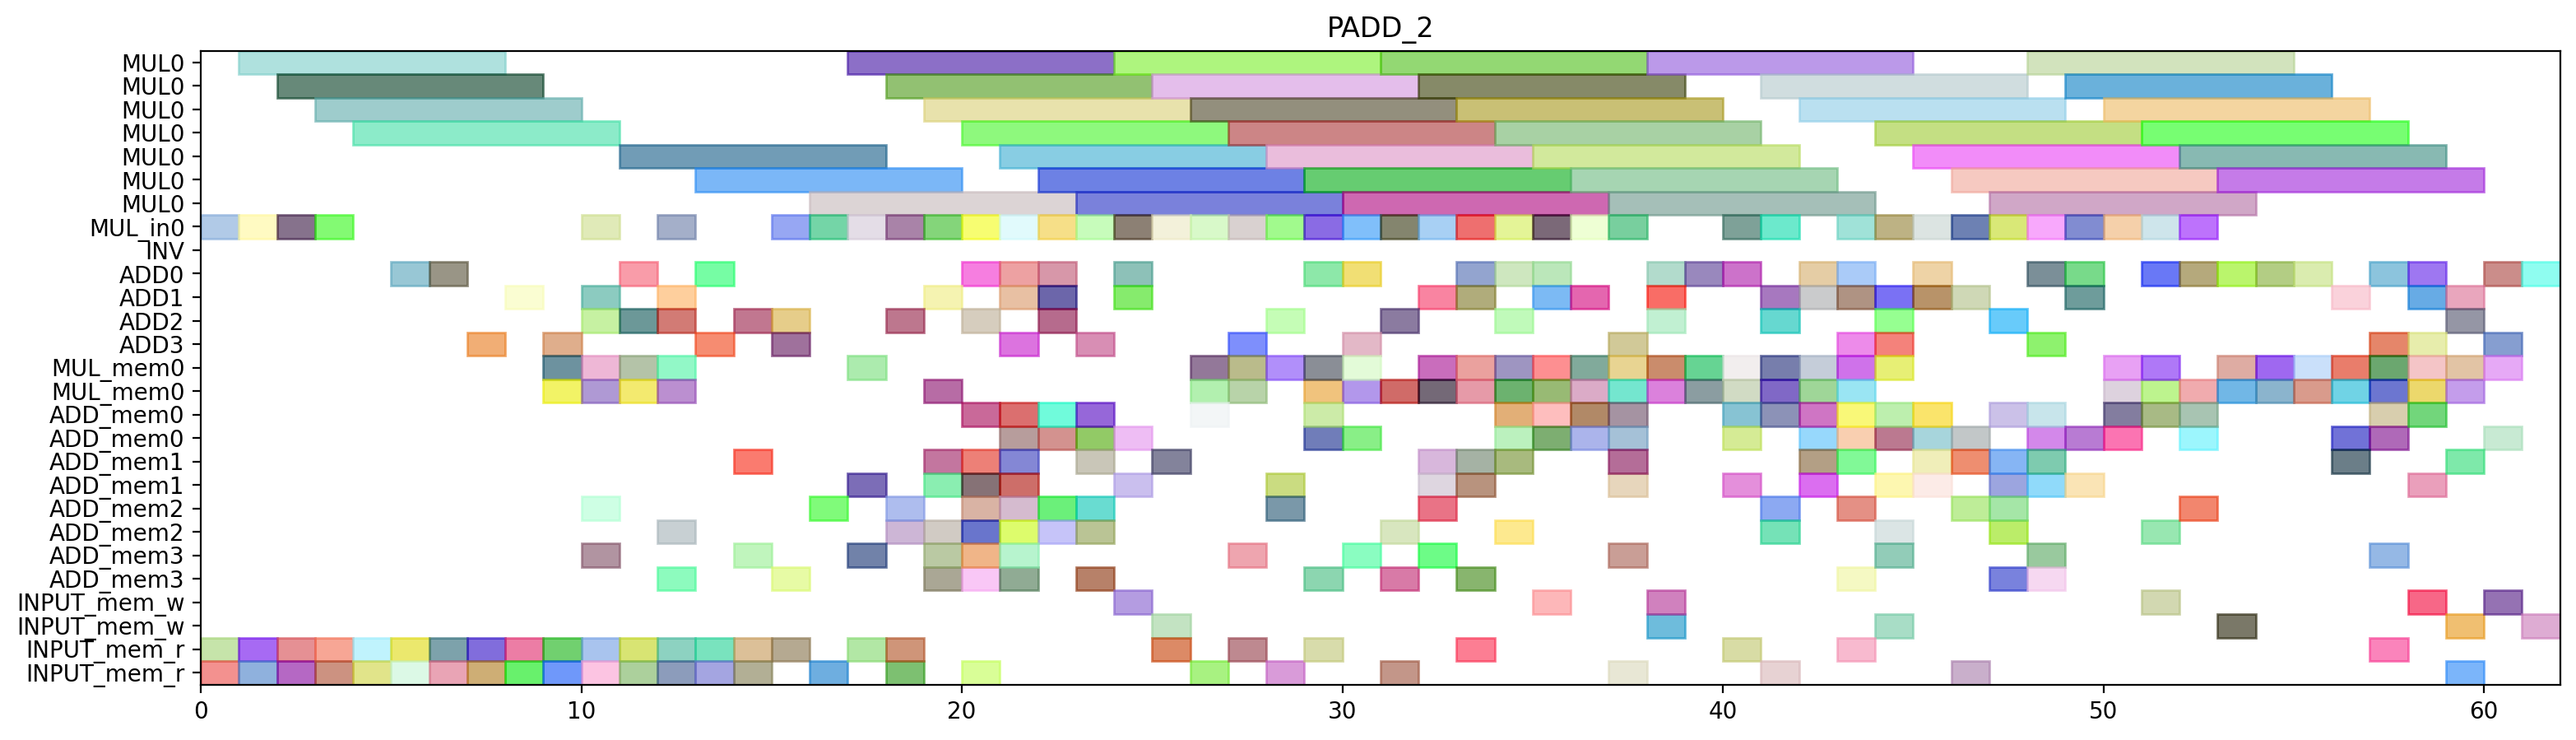

Source code (Python):
from pyschedule import Scenario, solvers, plotters, alt


def solve():
	horizon = 136
	S = Scenario("PADD_2", horizon=horizon)

	# resource
	MUL = S.Resources('MUL', num=1, size=7)
	MUL_in = S.Resources('MUL_in', num=1)
	INV = S.Resource('INV')
	ADD = S.Resources('ADD', num=4, periods=range(1, horizon))
	MUL_mem = S.Resources('MUL_mem', num=1, size=2)
	ADD_mem = S.Resources('ADD_mem', num=4, size=2)
	INPUT_mem_w = S.Resource('INPUT_mem_w', size=2)
	INPUT_mem_r = S.Resource('INPUT_mem_r', size=2)

	# result of previous scheduling
	t0_t1_in = S.Task('t0_t1_in', length=1, delay_cost=1)
	S += t0_t1_in >= 0
	t0_t1_in += MUL_in[0]

	t0_t1_mem0 = S.Task('t0_t1_mem0', length=1, delay_cost=1)
	S += t0_t1_mem0 >= 0
	t0_t1_mem0 += INPUT_mem_r

	t0_t1_mem1 = S.Task('t0_t1_mem1', length=1, delay_cost=1)
	S += t0_t1_mem1 >= 0
	t0_t1_mem1 += INPUT_mem_r

	t0_t1 = S.Task('t0_t1', length=7, delay_cost=1)
	S += t0_t1 >= 1
	t0_t1 += MUL[0]

	t2_t0_in = S.Task('t2_t0_in', length=1, delay_cost=1)
	S += t2_t0_in >= 1
	t2_t0_in += MUL_in[0]

	t2_t0_mem0 = S.Task('t2_t0_mem0', length=1, delay_cost=1)
	S += t2_t0_mem0 >= 1
	t2_t0_mem0 += INPUT_mem_r

	t2_t0_mem1 = S.Task('t2_t0_mem1', length=1, delay_cost=1)
	S += t2_t0_mem1 >= 1
	t2_t0_mem1 += INPUT_mem_r

	t0_t0_in = S.Task('t0_t0_in', length=1, delay_cost=1)
	S += t0_t0_in >= 2
	t0_t0_in += MUL_in[0]

	t0_t0_mem0 = S.Task('t0_t0_mem0', length=1, delay_cost=1)
	S += t0_t0_mem0 >= 2
	t0_t0_mem0 += INPUT_mem_r

	t0_t0_mem1 = S.Task('t0_t0_mem1', length=1, delay_cost=1)
	S += t0_t0_mem1 >= 2
	t0_t0_mem1 += INPUT_mem_r

	t2_t0 = S.Task('t2_t0', length=7, delay_cost=1)
	S += t2_t0 >= 2
	t2_t0 += MUL[0]

	t0_t0 = S.Task('t0_t0', length=7, delay_cost=1)
	S += t0_t0 >= 3
	t0_t0 += MUL[0]

	t2_t1_in = S.Task('t2_t1_in', length=1, delay_cost=1)
	S += t2_t1_in >= 3
	t2_t1_in += MUL_in[0]

	t2_t1_mem0 = S.Task('t2_t1_mem0', length=1, delay_cost=1)
	S += t2_t1_mem0 >= 3
	t2_t1_mem0 += INPUT_mem_r

	t2_t1_mem1 = S.Task('t2_t1_mem1', length=1, delay_cost=1)
	S += t2_t1_mem1 >= 3
	t2_t1_mem1 += INPUT_mem_r

	t2_t1 = S.Task('t2_t1', length=7, delay_cost=1)
	S += t2_t1 >= 4
	t2_t1 += MUL[0]

	t9_t2_mem0 = S.Task('t9_t2_mem0', length=1, delay_cost=1)
	S += t9_t2_mem0 >= 4
	t9_t2_mem0 += INPUT_mem_r

	t9_t2_mem1 = S.Task('t9_t2_mem1', length=1, delay_cost=1)
	S += t9_t2_mem1 >= 4
	t9_t2_mem1 += INPUT_mem_r

	t7_t2_mem0 = S.Task('t7_t2_mem0', length=1, delay_cost=1)
	S += t7_t2_mem0 >= 5
	t7_t2_mem0 += INPUT_mem_r

	t7_t2_mem1 = S.Task('t7_t2_mem1', length=1, delay_cost=1)
	S += t7_t2_mem1 >= 5
	t7_t2_mem1 += INPUT_mem_r

	t9_t2 = S.Task('t9_t2', length=1, delay_cost=1)
	S += t9_t2 >= 5
	t9_t2 += ADD[0]

	t0_t3_mem0 = S.Task('t0_t3_mem0', length=1, delay_cost=1)
	S += t0_t3_mem0 >= 6
	t0_t3_mem0 += INPUT_mem_r

	t0_t3_mem1 = S.Task('t0_t3_mem1', length=1, delay_cost=1)
	S += t0_t3_mem1 >= 6
	t0_t3_mem1 += INPUT_mem_r

	t7_t2 = S.Task('t7_t2', length=1, delay_cost=1)
	S += t7_t2 >= 6
	t7_t2 += ADD[0]

	new_TZ_t2_mem0 = S.Task('new_TZ_t2_mem0', length=1, delay_cost=1)
	S += new_TZ_t2_mem0 >= 7
	new_TZ_t2_mem0 += INPUT_mem_r

	new_TZ_t2_mem1 = S.Task('new_TZ_t2_mem1', length=1, delay_cost=1)
	S += new_TZ_t2_mem1 >= 7
	new_TZ_t2_mem1 += INPUT_mem_r

	t0_t3 = S.Task('t0_t3', length=1, delay_cost=1)
	S += t0_t3 >= 7
	t0_t3 += ADD[3]

	new_TZ_t2 = S.Task('new_TZ_t2', length=1, delay_cost=1)
	S += new_TZ_t2 >= 8
	new_TZ_t2 += ADD[1]

	t2_t3_mem0 = S.Task('t2_t3_mem0', length=1, delay_cost=1)
	S += t2_t3_mem0 >= 8
	t2_t3_mem0 += INPUT_mem_r

	t2_t3_mem1 = S.Task('t2_t3_mem1', length=1, delay_cost=1)
	S += t2_t3_mem1 >= 8
	t2_t3_mem1 += INPUT_mem_r

	t0_t2_mem0 = S.Task('t0_t2_mem0', length=1, delay_cost=1)
	S += t0_t2_mem0 >= 9
	t0_t2_mem0 += INPUT_mem_r

	t0_t2_mem1 = S.Task('t0_t2_mem1', length=1, delay_cost=1)
	S += t0_t2_mem1 >= 9
	t0_t2_mem1 += INPUT_mem_r

	t0_t5_mem0 = S.Task('t0_t5_mem0', length=1, delay_cost=1)
	S += t0_t5_mem0 >= 9
	t0_t5_mem0 += MUL_mem[0]

	t0_t5_mem1 = S.Task('t0_t5_mem1', length=1, delay_cost=1)
	S += t0_t5_mem1 >= 9
	t0_t5_mem1 += MUL_mem[0]

	t2_t3 = S.Task('t2_t3', length=1, delay_cost=1)
	S += t2_t3 >= 9
	t2_t3 += ADD[3]

	t0_t2 = S.Task('t0_t2', length=1, delay_cost=1)
	S += t0_t2 >= 10
	t0_t2 += ADD[2]

	t0_t4_in = S.Task('t0_t4_in', length=1, delay_cost=1)
	S += t0_t4_in >= 10
	t0_t4_in += MUL_in[0]

	t0_t4_mem0 = S.Task('t0_t4_mem0', length=1, delay_cost=1)
	S += t0_t4_mem0 >= 10
	t0_t4_mem0 += ADD_mem[2]

	t0_t4_mem1 = S.Task('t0_t4_mem1', length=1, delay_cost=1)
	S += t0_t4_mem1 >= 10
	t0_t4_mem1 += ADD_mem[3]

	t0_t5 = S.Task('t0_t5', length=1, delay_cost=1)
	S += t0_t5 >= 10
	t0_t5 += ADD[1]

	t14_t2_mem0 = S.Task('t14_t2_mem0', length=1, delay_cost=1)
	S += t14_t2_mem0 >= 10
	t14_t2_mem0 += INPUT_mem_r

	t14_t2_mem1 = S.Task('t14_t2_mem1', length=1, delay_cost=1)
	S += t14_t2_mem1 >= 10
	t14_t2_mem1 += INPUT_mem_r

	t2_t5_mem0 = S.Task('t2_t5_mem0', length=1, delay_cost=1)
	S += t2_t5_mem0 >= 10
	t2_t5_mem0 += MUL_mem[0]

	t2_t5_mem1 = S.Task('t2_t5_mem1', length=1, delay_cost=1)
	S += t2_t5_mem1 >= 10
	t2_t5_mem1 += MUL_mem[0]

	t0_t4 = S.Task('t0_t4', length=7, delay_cost=1)
	S += t0_t4 >= 11
	t0_t4 += MUL[0]

	t14_t2 = S.Task('t14_t2', length=1, delay_cost=1)
	S += t14_t2 >= 11
	t14_t2 += ADD[0]

	t20_mem0 = S.Task('t20_mem0', length=1, delay_cost=1)
	S += t20_mem0 >= 11
	t20_mem0 += MUL_mem[0]

	t20_mem1 = S.Task('t20_mem1', length=1, delay_cost=1)
	S += t20_mem1 >= 11
	t20_mem1 += MUL_mem[0]

	t2_t2_mem0 = S.Task('t2_t2_mem0', length=1, delay_cost=1)
	S += t2_t2_mem0 >= 11
	t2_t2_mem0 += INPUT_mem_r

	t2_t2_mem1 = S.Task('t2_t2_mem1', length=1, delay_cost=1)
	S += t2_t2_mem1 >= 11
	t2_t2_mem1 += INPUT_mem_r

	t2_t5 = S.Task('t2_t5', length=1, delay_cost=1)
	S += t2_t5 >= 11
	t2_t5 += ADD[2]

	t00_mem0 = S.Task('t00_mem0', length=1, delay_cost=1)
	S += t00_mem0 >= 12
	t00_mem0 += MUL_mem[0]

	t00_mem1 = S.Task('t00_mem1', length=1, delay_cost=1)
	S += t00_mem1 >= 12
	t00_mem1 += MUL_mem[0]

	t16_t2_mem0 = S.Task('t16_t2_mem0', length=1, delay_cost=1)
	S += t16_t2_mem0 >= 12
	t16_t2_mem0 += INPUT_mem_r

	t16_t2_mem1 = S.Task('t16_t2_mem1', length=1, delay_cost=1)
	S += t16_t2_mem1 >= 12
	t16_t2_mem1 += INPUT_mem_r

	t20 = S.Task('t20', length=1, delay_cost=1)
	S += t20 >= 12
	t20 += ADD[1]

	t2_t2 = S.Task('t2_t2', length=1, delay_cost=1)
	S += t2_t2 >= 12
	t2_t2 += ADD[2]

	t2_t4_in = S.Task('t2_t4_in', length=1, delay_cost=1)
	S += t2_t4_in >= 12
	t2_t4_in += MUL_in[0]

	t2_t4_mem0 = S.Task('t2_t4_mem0', length=1, delay_cost=1)
	S += t2_t4_mem0 >= 12
	t2_t4_mem0 += ADD_mem[2]

	t2_t4_mem1 = S.Task('t2_t4_mem1', length=1, delay_cost=1)
	S += t2_t4_mem1 >= 12
	t2_t4_mem1 += ADD_mem[3]

	t00 = S.Task('t00', length=1, delay_cost=1)
	S += t00 >= 13
	t00 += ADD[3]

	t16_t2 = S.Task('t16_t2', length=1, delay_cost=1)
	S += t16_t2 >= 13
	t16_t2 += ADD[0]

	t17_t2_mem0 = S.Task('t17_t2_mem0', length=1, delay_cost=1)
	S += t17_t2_mem0 >= 13
	t17_t2_mem0 += INPUT_mem_r

	t17_t2_mem1 = S.Task('t17_t2_mem1', length=1, delay_cost=1)
	S += t17_t2_mem1 >= 13
	t17_t2_mem1 += INPUT_mem_r

	t2_t4 = S.Task('t2_t4', length=7, delay_cost=1)
	S += t2_t4 >= 13
	t2_t4 += MUL[0]

	t10_mem0 = S.Task('t10_mem0', length=1, delay_cost=1)
	S += t10_mem0 >= 14
	t10_mem0 += INPUT_mem_r

	t10_mem1 = S.Task('t10_mem1', length=1, delay_cost=1)
	S += t10_mem1 >= 14
	t10_mem1 += ADD_mem[3]

	t17_t2 = S.Task('t17_t2', length=1, delay_cost=1)
	S += t17_t2 >= 14
	t17_t2 += ADD[2]

	t30_mem0 = S.Task('t30_mem0', length=1, delay_cost=1)
	S += t30_mem0 >= 14
	t30_mem0 += INPUT_mem_r

	t30_mem1 = S.Task('t30_mem1', length=1, delay_cost=1)
	S += t30_mem1 >= 14
	t30_mem1 += ADD_mem[1]

	t10 = S.Task('t10', length=1, delay_cost=1)
	S += t10 >= 15
	t10 += ADD[3]

	t17_t0_in = S.Task('t17_t0_in', length=1, delay_cost=1)
	S += t17_t0_in >= 15
	t17_t0_in += MUL_in[0]

	t17_t0_mem0 = S.Task('t17_t0_mem0', length=1, delay_cost=1)
	S += t17_t0_mem0 >= 15
	t17_t0_mem0 += INPUT_mem_r

	t17_t0_mem1 = S.Task('t17_t0_mem1', length=1, delay_cost=1)
	S += t17_t0_mem1 >= 15
	t17_t0_mem1 += ADD_mem[3]

	t30 = S.Task('t30', length=1, delay_cost=1)
	S += t30 >= 15
	t30 += ADD[2]

	t16_t0_in = S.Task('t16_t0_in', length=1, delay_cost=1)
	S += t16_t0_in >= 16
	t16_t0_in += MUL_in[0]

	t16_t0_mem0 = S.Task('t16_t0_mem0', length=1, delay_cost=1)
	S += t16_t0_mem0 >= 16
	t16_t0_mem0 += INPUT_mem_r

	t16_t0_mem1 = S.Task('t16_t0_mem1', length=1, delay_cost=1)
	S += t16_t0_mem1 >= 16
	t16_t0_mem1 += ADD_mem[2]

	t17_t0 = S.Task('t17_t0', length=7, delay_cost=1)
	S += t17_t0 >= 16
	t17_t0 += MUL[0]

	t01_mem0 = S.Task('t01_mem0', length=1, delay_cost=1)
	S += t01_mem0 >= 17
	t01_mem0 += MUL_mem[0]

	t01_mem1 = S.Task('t01_mem1', length=1, delay_cost=1)
	S += t01_mem1 >= 17
	t01_mem1 += ADD_mem[1]

	t16_t0 = S.Task('t16_t0', length=7, delay_cost=1)
	S += t16_t0 >= 17
	t16_t0 += MUL[0]

	t01 = S.Task('t01', length=1, delay_cost=1)
	S += t01 >= 18
	t01 += ADD[2]

	t11_mem0 = S.Task('t11_mem0', length=1, delay_cost=1)
	S += t11_mem0 >= 18
	t11_mem0 += INPUT_mem_r

	t11_mem1 = S.Task('t11_mem1', length=1, delay_cost=1)
	S += t11_mem1 >= 18
	t11_mem1 += ADD_mem[2]

	t11 = S.Task('t11', length=1, delay_cost=1)
	S += t11 >= 19
	t11 += ADD[1]

	t17_t3_mem0 = S.Task('t17_t3_mem0', length=1, delay_cost=1)
	S += t17_t3_mem0 >= 19
	t17_t3_mem0 += ADD_mem[3]

	t17_t3_mem1 = S.Task('t17_t3_mem1', length=1, delay_cost=1)
	S += t17_t3_mem1 >= 19
	t17_t3_mem1 += ADD_mem[1]

	t21_mem0 = S.Task('t21_mem0', length=1, delay_cost=1)
	S += t21_mem0 >= 19
	t21_mem0 += MUL_mem[0]

	t21_mem1 = S.Task('t21_mem1', length=1, delay_cost=1)
	S += t21_mem1 >= 19
	t21_mem1 += ADD_mem[2]

	t4_t3_in = S.Task('t4_t3_in', length=1, delay_cost=1)
	S += t4_t3_in >= 19
	t4_t3_in += MUL_in[0]

	t4_t3_mem0 = S.Task('t4_t3_mem0', length=1, delay_cost=1)
	S += t4_t3_mem0 >= 19
	t4_t3_mem0 += ADD_mem[3]

	t4_t3_mem1 = S.Task('t4_t3_mem1', length=1, delay_cost=1)
	S += t4_t3_mem1 >= 19
	t4_t3_mem1 += ADD_mem[1]

	t17_t3 = S.Task('t17_t3', length=1, delay_cost=1)
	S += t17_t3 >= 20
	t17_t3 += ADD[0]

	t17_t4_in = S.Task('t17_t4_in', length=1, delay_cost=1)
	S += t17_t4_in >= 20
	t17_t4_in += MUL_in[0]

	t17_t4_mem0 = S.Task('t17_t4_mem0', length=1, delay_cost=1)
	S += t17_t4_mem0 >= 20
	t17_t4_mem0 += ADD_mem[2]

	t17_t4_mem1 = S.Task('t17_t4_mem1', length=1, delay_cost=1)
	S += t17_t4_mem1 >= 20
	t17_t4_mem1 += ADD_mem[0]

	t21 = S.Task('t21', length=1, delay_cost=1)
	S += t21 >= 20
	t21 += ADD[2]

	t31_mem0 = S.Task('t31_mem0', length=1, delay_cost=1)
	S += t31_mem0 >= 20
	t31_mem0 += INPUT_mem_r

	t31_mem1 = S.Task('t31_mem1', length=1, delay_cost=1)
	S += t31_mem1 >= 20
	t31_mem1 += ADD_mem[2]

	t4_t0_mem0 = S.Task('t4_t0_mem0', length=1, delay_cost=1)
	S += t4_t0_mem0 >= 20
	t4_t0_mem0 += ADD_mem[3]

	t4_t0_mem1 = S.Task('t4_t0_mem1', length=1, delay_cost=1)
	S += t4_t0_mem1 >= 20
	t4_t0_mem1 += ADD_mem[1]

	t4_t1_mem0 = S.Task('t4_t1_mem0', length=1, delay_cost=1)
	S += t4_t1_mem0 >= 20
	t4_t1_mem0 += ADD_mem[3]

	t4_t1_mem1 = S.Task('t4_t1_mem1', length=1, delay_cost=1)
	S += t4_t1_mem1 >= 20
	t4_t1_mem1 += ADD_mem[1]

	t4_t3 = S.Task('t4_t3', length=7, delay_cost=1)
	S += t4_t3 >= 20
	t4_t3 += MUL[0]

	t13_t2_mem0 = S.Task('t13_t2_mem0', length=1, delay_cost=1)
	S += t13_t2_mem0 >= 21
	t13_t2_mem0 += ADD_mem[3]

	t13_t2_mem1 = S.Task('t13_t2_mem1', length=1, delay_cost=1)
	S += t13_t2_mem1 >= 21
	t13_t2_mem1 += ADD_mem[1]

	t17_t4 = S.Task('t17_t4', length=7, delay_cost=1)
	S += t17_t4 >= 21
	t17_t4 += MUL[0]

	t31 = S.Task('t31', length=1, delay_cost=1)
	S += t31 >= 21
	t31 += ADD[0]

	t4_t0 = S.Task('t4_t0', length=1, delay_cost=1)
	S += t4_t0 >= 21
	t4_t0 += ADD[1]

	t4_t1 = S.Task('t4_t1', length=1, delay_cost=1)
	S += t4_t1 >= 21
	t4_t1 += ADD[3]

	t4_t2_in = S.Task('t4_t2_in', length=1, delay_cost=1)
	S += t4_t2_in >= 21
	t4_t2_in += MUL_in[0]

	t4_t2_mem0 = S.Task('t4_t2_mem0', length=1, delay_cost=1)
	S += t4_t2_mem0 >= 21
	t4_t2_mem0 += ADD_mem[1]

	t4_t2_mem1 = S.Task('t4_t2_mem1', length=1, delay_cost=1)
	S += t4_t2_mem1 >= 21
	t4_t2_mem1 += ADD_mem[3]

	t5_t1_mem0 = S.Task('t5_t1_mem0', length=1, delay_cost=1)
	S += t5_t1_mem0 >= 21
	t5_t1_mem0 += ADD_mem[2]

	t5_t1_mem1 = S.Task('t5_t1_mem1', length=1, delay_cost=1)
	S += t5_t1_mem1 >= 21
	t5_t1_mem1 += ADD_mem[0]

	t13_t2 = S.Task('t13_t2', length=1, delay_cost=1)
	S += t13_t2 >= 22
	t13_t2 += ADD[0]

	t4_t2 = S.Task('t4_t2', length=7, delay_cost=1)
	S += t4_t2 >= 22
	t4_t2 += MUL[0]

	t5_t0_mem0 = S.Task('t5_t0_mem0', length=1, delay_cost=1)
	S += t5_t0_mem0 >= 22
	t5_t0_mem0 += ADD_mem[2]

	t5_t0_mem1 = S.Task('t5_t0_mem1', length=1, delay_cost=1)
	S += t5_t0_mem1 >= 22
	t5_t0_mem1 += ADD_mem[0]

	t5_t1 = S.Task('t5_t1', length=1, delay_cost=1)
	S += t5_t1 >= 22
	t5_t1 += ADD[1]

	t5_t3_in = S.Task('t5_t3_in', length=1, delay_cost=1)
	S += t5_t3_in >= 22
	t5_t3_in += MUL_in[0]

	t5_t3_mem0 = S.Task('t5_t3_mem0', length=1, delay_cost=1)
	S += t5_t3_mem0 >= 22
	t5_t3_mem0 += ADD_mem[2]

	t5_t3_mem1 = S.Task('t5_t3_mem1', length=1, delay_cost=1)
	S += t5_t3_mem1 >= 22
	t5_t3_mem1 += ADD_mem[0]

	t16_t3_mem0 = S.Task('t16_t3_mem0', length=1, delay_cost=1)
	S += t16_t3_mem0 >= 23
	t16_t3_mem0 += ADD_mem[2]

	t16_t3_mem1 = S.Task('t16_t3_mem1', length=1, delay_cost=1)
	S += t16_t3_mem1 >= 23
	t16_t3_mem1 += ADD_mem[0]

	t5_t0 = S.Task('t5_t0', length=1, delay_cost=1)
	S += t5_t0 >= 23
	t5_t0 += ADD[3]

	t5_t2_in = S.Task('t5_t2_in', length=1, delay_cost=1)
	S += t5_t2_in >= 23
	t5_t2_in += MUL_in[0]

	t5_t2_mem0 = S.Task('t5_t2_mem0', length=1, delay_cost=1)
	S += t5_t2_mem0 >= 23
	t5_t2_mem0 += ADD_mem[3]

	t5_t2_mem1 = S.Task('t5_t2_mem1', length=1, delay_cost=1)
	S += t5_t2_mem1 >= 23
	t5_t2_mem1 += ADD_mem[1]

	t5_t3 = S.Task('t5_t3', length=7, delay_cost=1)
	S += t5_t3 >= 23
	t5_t3 += MUL[0]

	t6_t2_mem0 = S.Task('t6_t2_mem0', length=1, delay_cost=1)
	S += t6_t2_mem0 >= 23
	t6_t2_mem0 += ADD_mem[2]

	t6_t2_mem1 = S.Task('t6_t2_mem1', length=1, delay_cost=1)
	S += t6_t2_mem1 >= 23
	t6_t2_mem1 += ADD_mem[0]

	t16_t3 = S.Task('t16_t3', length=1, delay_cost=1)
	S += t16_t3 >= 24
	t16_t3 += ADD[1]

	t16_t4_in = S.Task('t16_t4_in', length=1, delay_cost=1)
	S += t16_t4_in >= 24
	t16_t4_in += MUL_in[0]

	t16_t4_mem0 = S.Task('t16_t4_mem0', length=1, delay_cost=1)
	S += t16_t4_mem0 >= 24
	t16_t4_mem0 += ADD_mem[0]

	t16_t4_mem1 = S.Task('t16_t4_mem1', length=1, delay_cost=1)
	S += t16_t4_mem1 >= 24
	t16_t4_mem1 += ADD_mem[1]

	t5_t2 = S.Task('t5_t2', length=7, delay_cost=1)
	S += t5_t2 >= 24
	t5_t2 += MUL[0]

	t6_t2 = S.Task('t6_t2', length=1, delay_cost=1)
	S += t6_t2 >= 24
	t6_t2 += ADD[0]

	t16_t4 = S.Task('t16_t4', length=7, delay_cost=1)
	S += t16_t4 >= 25
	t16_t4 += MUL[0]

	t17_t1_in = S.Task('t17_t1_in', length=1, delay_cost=1)
	S += t17_t1_in >= 25
	t17_t1_in += MUL_in[0]

	t17_t1_mem0 = S.Task('t17_t1_mem0', length=1, delay_cost=1)
	S += t17_t1_mem0 >= 25
	t17_t1_mem0 += INPUT_mem_r

	t17_t1_mem1 = S.Task('t17_t1_mem1', length=1, delay_cost=1)
	S += t17_t1_mem1 >= 25
	t17_t1_mem1 += ADD_mem[1]

	t16_t1_in = S.Task('t16_t1_in', length=1, delay_cost=1)
	S += t16_t1_in >= 26
	t16_t1_in += MUL_in[0]

	t16_t1_mem0 = S.Task('t16_t1_mem0', length=1, delay_cost=1)
	S += t16_t1_mem0 >= 26
	t16_t1_mem0 += INPUT_mem_r

	t16_t1_mem1 = S.Task('t16_t1_mem1', length=1, delay_cost=1)
	S += t16_t1_mem1 >= 26
	t16_t1_mem1 += ADD_mem[0]

	t17_t1 = S.Task('t17_t1', length=7, delay_cost=1)
	S += t17_t1 >= 26
	t17_t1 += MUL[0]

	t41_mem0 = S.Task('t41_mem0', length=1, delay_cost=1)
	S += t41_mem0 >= 26
	t41_mem0 += MUL_mem[0]

	t41_mem1 = S.Task('t41_mem1', length=1, delay_cost=1)
	S += t41_mem1 >= 26
	t41_mem1 += MUL_mem[0]

	t16_t1 = S.Task('t16_t1', length=7, delay_cost=1)
	S += t16_t1 >= 27
	t16_t1 += MUL[0]

	t41 = S.Task('t41', length=1, delay_cost=1)
	S += t41 >= 27
	t41 += ADD[3]

	t4_t5_mem0 = S.Task('t4_t5_mem0', length=1, delay_cost=1)
	S += t4_t5_mem0 >= 27
	t4_t5_mem0 += MUL_mem[0]

	t4_t5_mem1 = S.Task('t4_t5_mem1', length=1, delay_cost=1)
	S += t4_t5_mem1 >= 27
	t4_t5_mem1 += MUL_mem[0]

	t7_t1_in = S.Task('t7_t1_in', length=1, delay_cost=1)
	S += t7_t1_in >= 27
	t7_t1_in += MUL_in[0]

	t7_t1_mem0 = S.Task('t7_t1_mem0', length=1, delay_cost=1)
	S += t7_t1_mem0 >= 27
	t7_t1_mem0 += INPUT_mem_r

	t7_t1_mem1 = S.Task('t7_t1_mem1', length=1, delay_cost=1)
	S += t7_t1_mem1 >= 27
	t7_t1_mem1 += ADD_mem[3]

	t40_mem0 = S.Task('t40_mem0', length=1, delay_cost=1)
	S += t40_mem0 >= 28
	t40_mem0 += MUL_mem[0]

	t40_mem1 = S.Task('t40_mem1', length=1, delay_cost=1)
	S += t40_mem1 >= 28
	t40_mem1 += ADD_mem[2]

	t4_t5 = S.Task('t4_t5', length=1, delay_cost=1)
	S += t4_t5 >= 28
	t4_t5 += ADD[2]

	t7_t1 = S.Task('t7_t1', length=7, delay_cost=1)
	S += t7_t1 >= 28
	t7_t1 += MUL[0]

	t40 = S.Task('t40', length=1, delay_cost=1)
	S += t40 >= 29
	t40 += ADD[0]

	t51_mem0 = S.Task('t51_mem0', length=1, delay_cost=1)
	S += t51_mem0 >= 29
	t51_mem0 += MUL_mem[0]

	t51_mem1 = S.Task('t51_mem1', length=1, delay_cost=1)
	S += t51_mem1 >= 29
	t51_mem1 += MUL_mem[0]

	t7_t0_in = S.Task('t7_t0_in', length=1, delay_cost=1)
	S += t7_t0_in >= 29
	t7_t0_in += MUL_in[0]

	t7_t0_mem0 = S.Task('t7_t0_mem0', length=1, delay_cost=1)
	S += t7_t0_mem0 >= 29
	t7_t0_mem0 += INPUT_mem_r

	t7_t0_mem1 = S.Task('t7_t0_mem1', length=1, delay_cost=1)
	S += t7_t0_mem1 >= 29
	t7_t0_mem1 += ADD_mem[0]

	t7_t3_mem0 = S.Task('t7_t3_mem0', length=1, delay_cost=1)
	S += t7_t3_mem0 >= 29
	t7_t3_mem0 += ADD_mem[0]

	t7_t3_mem1 = S.Task('t7_t3_mem1', length=1, delay_cost=1)
	S += t7_t3_mem1 >= 29
	t7_t3_mem1 += ADD_mem[3]

	t51 = S.Task('t51', length=1, delay_cost=1)
	S += t51 >= 30
	t51 += ADD[3]

	t5_t5_mem0 = S.Task('t5_t5_mem0', length=1, delay_cost=1)
	S += t5_t5_mem0 >= 30
	t5_t5_mem0 += MUL_mem[0]

	t5_t5_mem1 = S.Task('t5_t5_mem1', length=1, delay_cost=1)
	S += t5_t5_mem1 >= 30
	t5_t5_mem1 += MUL_mem[0]

	t6_t1_in = S.Task('t6_t1_in', length=1, delay_cost=1)
	S += t6_t1_in >= 30
	t6_t1_in += MUL_in[0]

	t6_t1_mem0 = S.Task('t6_t1_mem0', length=1, delay_cost=1)
	S += t6_t1_mem0 >= 30
	t6_t1_mem0 += ADD_mem[0]

	t6_t1_mem1 = S.Task('t6_t1_mem1', length=1, delay_cost=1)
	S += t6_t1_mem1 >= 30
	t6_t1_mem1 += ADD_mem[3]

	t7_t0 = S.Task('t7_t0', length=7, delay_cost=1)
	S += t7_t0 >= 30
	t7_t0 += MUL[0]

	t7_t3 = S.Task('t7_t3', length=1, delay_cost=1)
	S += t7_t3 >= 30
	t7_t3 += ADD[0]

	t50_mem0 = S.Task('t50_mem0', length=1, delay_cost=1)
	S += t50_mem0 >= 31
	t50_mem0 += MUL_mem[0]

	t50_mem1 = S.Task('t50_mem1', length=1, delay_cost=1)
	S += t50_mem1 >= 31
	t50_mem1 += ADD_mem[2]

	t5_t5 = S.Task('t5_t5', length=1, delay_cost=1)
	S += t5_t5 >= 31
	t5_t5 += ADD[2]

	t6_t1 = S.Task('t6_t1', length=7, delay_cost=1)
	S += t6_t1 >= 31
	t6_t1 += MUL[0]

	t9_t1_in = S.Task('t9_t1_in', length=1, delay_cost=1)
	S += t9_t1_in >= 31
	t9_t1_in += MUL_in[0]

	t9_t1_mem0 = S.Task('t9_t1_mem0', length=1, delay_cost=1)
	S += t9_t1_mem0 >= 31
	t9_t1_mem0 += INPUT_mem_r

	t9_t1_mem1 = S.Task('t9_t1_mem1', length=1, delay_cost=1)
	S += t9_t1_mem1 >= 31
	t9_t1_mem1 += ADD_mem[3]

	t17_t5_mem0 = S.Task('t17_t5_mem0', length=1, delay_cost=1)
	S += t17_t5_mem0 >= 32
	t17_t5_mem0 += MUL_mem[0]

	t17_t5_mem1 = S.Task('t17_t5_mem1', length=1, delay_cost=1)
	S += t17_t5_mem1 >= 32
	t17_t5_mem1 += MUL_mem[0]

	t50 = S.Task('t50', length=1, delay_cost=1)
	S += t50 >= 32
	t50 += ADD[1]

	t6_t0_in = S.Task('t6_t0_in', length=1, delay_cost=1)
	S += t6_t0_in >= 32
	t6_t0_in += MUL_in[0]

	t6_t0_mem0 = S.Task('t6_t0_mem0', length=1, delay_cost=1)
	S += t6_t0_mem0 >= 32
	t6_t0_mem0 += ADD_mem[2]

	t6_t0_mem1 = S.Task('t6_t0_mem1', length=1, delay_cost=1)
	S += t6_t0_mem1 >= 32
	t6_t0_mem1 += ADD_mem[1]

	t9_t1 = S.Task('t9_t1', length=7, delay_cost=1)
	S += t9_t1 >= 32
	t9_t1 += MUL[0]

	t9_t3_mem0 = S.Task('t9_t3_mem0', length=1, delay_cost=1)
	S += t9_t3_mem0 >= 32
	t9_t3_mem0 += ADD_mem[1]

	t9_t3_mem1 = S.Task('t9_t3_mem1', length=1, delay_cost=1)
	S += t9_t3_mem1 >= 32
	t9_t3_mem1 += ADD_mem[3]

	t16_t5_mem0 = S.Task('t16_t5_mem0', length=1, delay_cost=1)
	S += t16_t5_mem0 >= 33
	t16_t5_mem0 += MUL_mem[0]

	t16_t5_mem1 = S.Task('t16_t5_mem1', length=1, delay_cost=1)
	S += t16_t5_mem1 >= 33
	t16_t5_mem1 += MUL_mem[0]

	t17_t5 = S.Task('t17_t5', length=1, delay_cost=1)
	S += t17_t5 >= 33
	t17_t5 += ADD[1]

	t6_t0 = S.Task('t6_t0', length=7, delay_cost=1)
	S += t6_t0 >= 33
	t6_t0 += MUL[0]

	t6_t3_mem0 = S.Task('t6_t3_mem0', length=1, delay_cost=1)
	S += t6_t3_mem0 >= 33
	t6_t3_mem0 += ADD_mem[1]

	t6_t3_mem1 = S.Task('t6_t3_mem1', length=1, delay_cost=1)
	S += t6_t3_mem1 >= 33
	t6_t3_mem1 += ADD_mem[3]

	t9_t0_in = S.Task('t9_t0_in', length=1, delay_cost=1)
	S += t9_t0_in >= 33
	t9_t0_in += MUL_in[0]

	t9_t0_mem0 = S.Task('t9_t0_mem0', length=1, delay_cost=1)
	S += t9_t0_mem0 >= 33
	t9_t0_mem0 += INPUT_mem_r

	t9_t0_mem1 = S.Task('t9_t0_mem1', length=1, delay_cost=1)
	S += t9_t0_mem1 >= 33
	t9_t0_mem1 += ADD_mem[1]

	t9_t3 = S.Task('t9_t3', length=1, delay_cost=1)
	S += t9_t3 >= 33
	t9_t3 += ADD[0]

	t161_mem0 = S.Task('t161_mem0', length=1, delay_cost=1)
	S += t161_mem0 >= 34
	t161_mem0 += MUL_mem[0]

	t161_mem1 = S.Task('t161_mem1', length=1, delay_cost=1)
	S += t161_mem1 >= 34
	t161_mem1 += ADD_mem[0]

	t16_t5 = S.Task('t16_t5', length=1, delay_cost=1)
	S += t16_t5 >= 34
	t16_t5 += ADD[0]

	t171_mem0 = S.Task('t171_mem0', length=1, delay_cost=1)
	S += t171_mem0 >= 34
	t171_mem0 += MUL_mem[0]

	t171_mem1 = S.Task('t171_mem1', length=1, delay_cost=1)
	S += t171_mem1 >= 34
	t171_mem1 += ADD_mem[1]

	t6_t3 = S.Task('t6_t3', length=1, delay_cost=1)
	S += t6_t3 >= 34
	t6_t3 += ADD[2]

	t6_t4_in = S.Task('t6_t4_in', length=1, delay_cost=1)
	S += t6_t4_in >= 34
	t6_t4_in += MUL_in[0]

	t6_t4_mem0 = S.Task('t6_t4_mem0', length=1, delay_cost=1)
	S += t6_t4_mem0 >= 34
	t6_t4_mem0 += ADD_mem[0]

	t6_t4_mem1 = S.Task('t6_t4_mem1', length=1, delay_cost=1)
	S += t6_t4_mem1 >= 34
	t6_t4_mem1 += ADD_mem[2]

	t9_t0 = S.Task('t9_t0', length=7, delay_cost=1)
	S += t9_t0 >= 34
	t9_t0 += MUL[0]

	t161 = S.Task('t161', length=1, delay_cost=1)
	S += t161 >= 35
	t161 += ADD[0]

	t170_mem0 = S.Task('t170_mem0', length=1, delay_cost=1)
	S += t170_mem0 >= 35
	t170_mem0 += MUL_mem[0]

	t170_mem1 = S.Task('t170_mem1', length=1, delay_cost=1)
	S += t170_mem1 >= 35
	t170_mem1 += MUL_mem[0]

	t171 = S.Task('t171', length=1, delay_cost=1)
	S += t171 >= 35
	t171 += ADD[1]

	t6_t4 = S.Task('t6_t4', length=7, delay_cost=1)
	S += t6_t4 >= 35
	t6_t4 += MUL[0]

	t7_t4_in = S.Task('t7_t4_in', length=1, delay_cost=1)
	S += t7_t4_in >= 35
	t7_t4_in += MUL_in[0]

	t7_t4_mem0 = S.Task('t7_t4_mem0', length=1, delay_cost=1)
	S += t7_t4_mem0 >= 35
	t7_t4_mem0 += ADD_mem[0]

	t7_t4_mem1 = S.Task('t7_t4_mem1', length=1, delay_cost=1)
	S += t7_t4_mem1 >= 35
	t7_t4_mem1 += ADD_mem[0]

	t160_mem0 = S.Task('t160_mem0', length=1, delay_cost=1)
	S += t160_mem0 >= 36
	t160_mem0 += MUL_mem[0]

	t160_mem1 = S.Task('t160_mem1', length=1, delay_cost=1)
	S += t160_mem1 >= 36
	t160_mem1 += MUL_mem[0]

	t170 = S.Task('t170', length=1, delay_cost=1)
	S += t170 >= 36
	t170 += ADD[1]

	t7_t4 = S.Task('t7_t4', length=7, delay_cost=1)
	S += t7_t4 >= 36
	t7_t4 += MUL[0]

	t9_t4_in = S.Task('t9_t4_in', length=1, delay_cost=1)
	S += t9_t4_in >= 36
	t9_t4_in += MUL_in[0]

	t9_t4_mem0 = S.Task('t9_t4_mem0', length=1, delay_cost=1)
	S += t9_t4_mem0 >= 36
	t9_t4_mem0 += ADD_mem[0]

	t9_t4_mem1 = S.Task('t9_t4_mem1', length=1, delay_cost=1)
	S += t9_t4_mem1 >= 36
	t9_t4_mem1 += ADD_mem[0]

	t160 = S.Task('t160', length=1, delay_cost=1)
	S += t160 >= 37
	t160 += ADD[3]

	t70_mem0 = S.Task('t70_mem0', length=1, delay_cost=1)
	S += t70_mem0 >= 37
	t70_mem0 += MUL_mem[0]

	t70_mem1 = S.Task('t70_mem1', length=1, delay_cost=1)
	S += t70_mem1 >= 37
	t70_mem1 += MUL_mem[0]

	t9_t4 = S.Task('t9_t4', length=7, delay_cost=1)
	S += t9_t4 >= 37
	t9_t4 += MUL[0]

	t70 = S.Task('t70', length=1, delay_cost=1)
	S += t70 >= 38
	t70 += ADD[1]

	t7_t5_mem0 = S.Task('t7_t5_mem0', length=1, delay_cost=1)
	S += t7_t5_mem0 >= 38
	t7_t5_mem0 += MUL_mem[0]

	t7_t5_mem1 = S.Task('t7_t5_mem1', length=1, delay_cost=1)
	S += t7_t5_mem1 >= 38
	t7_t5_mem1 += MUL_mem[0]

	t60_mem0 = S.Task('t60_mem0', length=1, delay_cost=1)
	S += t60_mem0 >= 39
	t60_mem0 += MUL_mem[0]

	t60_mem1 = S.Task('t60_mem1', length=1, delay_cost=1)
	S += t60_mem1 >= 39
	t60_mem1 += MUL_mem[0]

	t7_t5 = S.Task('t7_t5', length=1, delay_cost=1)
	S += t7_t5 >= 39
	t7_t5 += ADD[0]

	new_TZ_t0_in = S.Task('new_TZ_t0_in', length=1, delay_cost=1)
	S += new_TZ_t0_in >= 40
	new_TZ_t0_in += MUL_in[0]

	new_TZ_t0_mem0 = S.Task('new_TZ_t0_mem0', length=1, delay_cost=1)
	S += new_TZ_t0_mem0 >= 40
	new_TZ_t0_mem0 += INPUT_mem_r

	new_TZ_t0_mem1 = S.Task('new_TZ_t0_mem1', length=1, delay_cost=1)
	S += new_TZ_t0_mem1 >= 40
	new_TZ_t0_mem1 += ADD_mem[0]

	t60 = S.Task('t60', length=1, delay_cost=1)
	S += t60 >= 40
	t60 += ADD[0]

	t80_mem0 = S.Task('t80_mem0', length=1, delay_cost=1)
	S += t80_mem0 >= 40
	t80_mem0 += ADD_mem[0]

	t80_mem1 = S.Task('t80_mem1', length=1, delay_cost=1)
	S += t80_mem1 >= 40
	t80_mem1 += ADD_mem[1]

	t90_mem0 = S.Task('t90_mem0', length=1, delay_cost=1)
	S += t90_mem0 >= 40
	t90_mem0 += MUL_mem[0]

	t90_mem1 = S.Task('t90_mem1', length=1, delay_cost=1)
	S += t90_mem1 >= 40
	t90_mem1 += MUL_mem[0]

	new_TZ_t0 = S.Task('new_TZ_t0', length=7, delay_cost=1)
	S += new_TZ_t0 >= 41
	new_TZ_t0 += MUL[0]

	t100_mem0 = S.Task('t100_mem0', length=1, delay_cost=1)
	S += t100_mem0 >= 41
	t100_mem0 += ADD_mem[2]

	t100_mem1 = S.Task('t100_mem1', length=1, delay_cost=1)
	S += t100_mem1 >= 41
	t100_mem1 += ADD_mem[2]

	t14_t0_in = S.Task('t14_t0_in', length=1, delay_cost=1)
	S += t14_t0_in >= 41
	t14_t0_in += MUL_in[0]

	t14_t0_mem0 = S.Task('t14_t0_mem0', length=1, delay_cost=1)
	S += t14_t0_mem0 >= 41
	t14_t0_mem0 += INPUT_mem_r

	t14_t0_mem1 = S.Task('t14_t0_mem1', length=1, delay_cost=1)
	S += t14_t0_mem1 >= 41
	t14_t0_mem1 += ADD_mem[0]

	t6_t5_mem0 = S.Task('t6_t5_mem0', length=1, delay_cost=1)
	S += t6_t5_mem0 >= 41
	t6_t5_mem0 += MUL_mem[0]

	t6_t5_mem1 = S.Task('t6_t5_mem1', length=1, delay_cost=1)
	S += t6_t5_mem1 >= 41
	t6_t5_mem1 += MUL_mem[0]

	t80 = S.Task('t80', length=1, delay_cost=1)
	S += t80 >= 41
	t80 += ADD[1]

	t90 = S.Task('t90', length=1, delay_cost=1)
	S += t90 >= 41
	t90 += ADD[2]

	t100 = S.Task('t100', length=1, delay_cost=1)
	S += t100 >= 42
	t100 += ADD[1]

	t14_t0 = S.Task('t14_t0', length=7, delay_cost=1)
	S += t14_t0 >= 42
	t14_t0 += MUL[0]

	t61_mem0 = S.Task('t61_mem0', length=1, delay_cost=1)
	S += t61_mem0 >= 42
	t61_mem0 += MUL_mem[0]

	t61_mem1 = S.Task('t61_mem1', length=1, delay_cost=1)
	S += t61_mem1 >= 42
	t61_mem1 += ADD_mem[0]

	t6_t5 = S.Task('t6_t5', length=1, delay_cost=1)
	S += t6_t5 >= 42
	t6_t5 += ADD[0]

	t71_mem0 = S.Task('t71_mem0', length=1, delay_cost=1)
	S += t71_mem0 >= 42
	t71_mem0 += MUL_mem[0]

	t71_mem1 = S.Task('t71_mem1', length=1, delay_cost=1)
	S += t71_mem1 >= 42
	t71_mem1 += ADD_mem[0]

	t61 = S.Task('t61', length=1, delay_cost=1)
	S += t61 >= 43
	t61 += ADD[0]

	t71 = S.Task('t71', length=1, delay_cost=1)
	S += t71 >= 43
	t71 += ADD[3]

	t9_t5_mem0 = S.Task('t9_t5_mem0', length=1, delay_cost=1)
	S += t9_t5_mem0 >= 43
	t9_t5_mem0 += MUL_mem[0]

	t9_t5_mem1 = S.Task('t9_t5_mem1', length=1, delay_cost=1)
	S += t9_t5_mem1 >= 43
	t9_t5_mem1 += MUL_mem[0]

	t91_mem0 = S.Task('t91_mem0', length=1, delay_cost=1)
	S += t91_mem0 >= 44
	t91_mem0 += MUL_mem[0]

	t91_mem1 = S.Task('t91_mem1', length=1, delay_cost=1)
	S += t91_mem1 >= 44
	t91_mem1 += ADD_mem[3]

	t9_t5 = S.Task('t9_t5', length=1, delay_cost=1)
	S += t9_t5 >= 44
	t9_t5 += ADD[3]

	t91 = S.Task('t91', length=1, delay_cost=1)
	S += t91 >= 45
	t91 += ADD[0]


	# new tasks
	new_TX_t2 = S.Task('new_TX_t2', length=1, delay_cost=1)
	new_TX_t2 += alt(ADD)

	S += new_TX_t2<1000

	new_TX_t2_mem0 = S.Task('new_TX_t2_mem0', length=1, delay_cost=1)
	new_TX_t2_mem0 += ADD_mem[2]
	S += 15<new_TX_t2_mem0
	S += new_TX_t2_mem0<=new_TX_t2

	new_TX_t2_mem1 = S.Task('new_TX_t2_mem1', length=1, delay_cost=1)
	new_TX_t2_mem1 += ADD_mem[0]
	S += 21<new_TX_t2_mem1
	S += new_TX_t2_mem1<=new_TX_t2

	t81 = S.Task('t81', length=1, delay_cost=1)
	t81 += alt(ADD)

	t81_mem0 = S.Task('t81_mem0', length=1, delay_cost=1)
	t81_mem0 += ADD_mem[0]
	S += 43<t81_mem0
	S += t81_mem0<=t81

	t81_mem1 = S.Task('t81_mem1', length=1, delay_cost=1)
	t81_mem1 += ADD_mem[3]
	S += 43<t81_mem1
	S += t81_mem1<=t81

	t101 = S.Task('t101', length=1, delay_cost=1)
	t101 += alt(ADD)

	t101_mem0 = S.Task('t101_mem0', length=1, delay_cost=1)
	t101_mem0 += ADD_mem[0]
	S += 45<t101_mem0
	S += t101_mem0<=t101

	t101_mem1 = S.Task('t101_mem1', length=1, delay_cost=1)
	t101_mem1 += ADD_mem[0]
	S += 45<t101_mem1
	S += t101_mem1<=t101

	t110 = S.Task('t110', length=1, delay_cost=1)
	t110 += alt(ADD)

	t110_mem0 = S.Task('t110_mem0', length=1, delay_cost=1)
	t110_mem0 += ADD_mem[1]
	S += 41<t110_mem0
	S += t110_mem0<=t110

	t110_mem1 = S.Task('t110_mem1', length=1, delay_cost=1)
	t110_mem1 += ADD_mem[1]
	S += 42<t110_mem1
	S += t110_mem1<=t110

	t14_t1_in = S.Task('t14_t1_in', length=1, delay_cost=1)
	t14_t1_in += alt(MUL_in)
	t14_t1 = S.Task('t14_t1', length=7, delay_cost=1)
	t14_t1 += alt(MUL)
	S += t14_t1>=t14_t1_in

	t14_t1_mem0 = S.Task('t14_t1_mem0', length=1, delay_cost=1)
	t14_t1_mem0 += INPUT_mem_r
	S += t14_t1_mem0<=t14_t1

	t14_t1_mem1 = S.Task('t14_t1_mem1', length=1, delay_cost=1)
	t14_t1_mem1 += ADD_mem[0]
	S += 43<t14_t1_mem1
	S += t14_t1_mem1<=t14_t1

	t14_t3 = S.Task('t14_t3', length=1, delay_cost=1)
	t14_t3 += alt(ADD)

	t14_t3_mem0 = S.Task('t14_t3_mem0', length=1, delay_cost=1)
	t14_t3_mem0 += ADD_mem[0]
	S += 40<t14_t3_mem0
	S += t14_t3_mem0<=t14_t3

	t14_t3_mem1 = S.Task('t14_t3_mem1', length=1, delay_cost=1)
	t14_t3_mem1 += ADD_mem[0]
	S += 43<t14_t3_mem1
	S += t14_t3_mem1<=t14_t3

	new_TZ_t1_in = S.Task('new_TZ_t1_in', length=1, delay_cost=1)
	new_TZ_t1_in += alt(MUL_in)
	new_TZ_t1 = S.Task('new_TZ_t1', length=7, delay_cost=1)
	new_TZ_t1 += alt(MUL)
	S += new_TZ_t1>=new_TZ_t1_in

	new_TZ_t1_mem0 = S.Task('new_TZ_t1_mem0', length=1, delay_cost=1)
	new_TZ_t1_mem0 += INPUT_mem_r
	S += new_TZ_t1_mem0<=new_TZ_t1

	new_TZ_t1_mem1 = S.Task('new_TZ_t1_mem1', length=1, delay_cost=1)
	new_TZ_t1_mem1 += ADD_mem[0]
	S += 43<new_TZ_t1_mem1
	S += new_TZ_t1_mem1<=new_TZ_t1

	new_TZ_t3 = S.Task('new_TZ_t3', length=1, delay_cost=1)
	new_TZ_t3 += alt(ADD)

	new_TZ_t3_mem0 = S.Task('new_TZ_t3_mem0', length=1, delay_cost=1)
	new_TZ_t3_mem0 += ADD_mem[0]
	S += 40<new_TZ_t3_mem0
	S += new_TZ_t3_mem0<=new_TZ_t3

	new_TZ_t3_mem1 = S.Task('new_TZ_t3_mem1', length=1, delay_cost=1)
	new_TZ_t3_mem1 += ADD_mem[0]
	S += 43<new_TZ_t3_mem1
	S += new_TZ_t3_mem1<=new_TZ_t3

	t111 = S.Task('t111', length=1, delay_cost=1)
	t111 += alt(ADD)

	t111_mem0 = S.Task('t111_mem0', length=1, delay_cost=1)
	t111_mem0 += alt(ADD_mem)
	S += (t81*ADD[0])-1<t111_mem0*ADD_mem[0]
	S += (t81*ADD[1])-1<t111_mem0*ADD_mem[1]
	S += (t81*ADD[2])-1<t111_mem0*ADD_mem[2]
	S += (t81*ADD[3])-1<t111_mem0*ADD_mem[3]
	S += t111_mem0<=t111

	t111_mem1 = S.Task('t111_mem1', length=1, delay_cost=1)
	t111_mem1 += alt(ADD_mem)
	S += (t101*ADD[0])-1<t111_mem1*ADD_mem[0]
	S += (t101*ADD[1])-1<t111_mem1*ADD_mem[1]
	S += (t101*ADD[2])-1<t111_mem1*ADD_mem[2]
	S += (t101*ADD[3])-1<t111_mem1*ADD_mem[3]
	S += t111_mem1<=t111

	t120 = S.Task('t120', length=1, delay_cost=1)
	t120 += alt(ADD)

	t120_mem0 = S.Task('t120_mem0', length=1, delay_cost=1)
	t120_mem0 += alt(ADD_mem)
	S += (t110*ADD[0])-1<t120_mem0*ADD_mem[0]
	S += (t110*ADD[1])-1<t120_mem0*ADD_mem[1]
	S += (t110*ADD[2])-1<t120_mem0*ADD_mem[2]
	S += (t110*ADD[3])-1<t120_mem0*ADD_mem[3]
	S += t120_mem0<=t120

	t120_mem1 = S.Task('t120_mem1', length=1, delay_cost=1)
	t120_mem1 += ADD_mem[2]
	S += 41<t120_mem1
	S += t120_mem1<=t120

	new_TX_t0_in = S.Task('new_TX_t0_in', length=1, delay_cost=1)
	new_TX_t0_in += alt(MUL_in)
	new_TX_t0 = S.Task('new_TX_t0', length=7, delay_cost=1)
	new_TX_t0 += alt(MUL)
	S += new_TX_t0>=new_TX_t0_in

	new_TX_t0_mem0 = S.Task('new_TX_t0_mem0', length=1, delay_cost=1)
	new_TX_t0_mem0 += ADD_mem[2]
	S += 15<new_TX_t0_mem0
	S += new_TX_t0_mem0<=new_TX_t0

	new_TX_t0_mem1 = S.Task('new_TX_t0_mem1', length=1, delay_cost=1)
	new_TX_t0_mem1 += alt(ADD_mem)
	S += (t110*ADD[0])-1<new_TX_t0_mem1*ADD_mem[0]
	S += (t110*ADD[1])-1<new_TX_t0_mem1*ADD_mem[1]
	S += (t110*ADD[2])-1<new_TX_t0_mem1*ADD_mem[2]
	S += (t110*ADD[3])-1<new_TX_t0_mem1*ADD_mem[3]
	S += new_TX_t0_mem1<=new_TX_t0

	t14_t4_in = S.Task('t14_t4_in', length=1, delay_cost=1)
	t14_t4_in += alt(MUL_in)
	t14_t4 = S.Task('t14_t4', length=7, delay_cost=1)
	t14_t4 += alt(MUL)
	S += t14_t4>=t14_t4_in

	t14_t4_mem0 = S.Task('t14_t4_mem0', length=1, delay_cost=1)
	t14_t4_mem0 += ADD_mem[0]
	S += 11<t14_t4_mem0
	S += t14_t4_mem0<=t14_t4

	t14_t4_mem1 = S.Task('t14_t4_mem1', length=1, delay_cost=1)
	t14_t4_mem1 += alt(ADD_mem)
	S += (t14_t3*ADD[0])-1<t14_t4_mem1*ADD_mem[0]
	S += (t14_t3*ADD[1])-1<t14_t4_mem1*ADD_mem[1]
	S += (t14_t3*ADD[2])-1<t14_t4_mem1*ADD_mem[2]
	S += (t14_t3*ADD[3])-1<t14_t4_mem1*ADD_mem[3]
	S += t14_t4_mem1<=t14_t4

	t140 = S.Task('t140', length=1, delay_cost=1)
	t140 += alt(ADD)

	t140_mem0 = S.Task('t140_mem0', length=1, delay_cost=1)
	t140_mem0 += MUL_mem[0]
	S += 48<t140_mem0
	S += t140_mem0<=t140

	t140_mem1 = S.Task('t140_mem1', length=1, delay_cost=1)
	t140_mem1 += alt(MUL_mem)
	S += (t14_t1*MUL[0])-1<t140_mem1*MUL_mem[0]
	S += t140_mem1<=t140

	t14_t5 = S.Task('t14_t5', length=1, delay_cost=1)
	t14_t5 += alt(ADD)

	t14_t5_mem0 = S.Task('t14_t5_mem0', length=1, delay_cost=1)
	t14_t5_mem0 += MUL_mem[0]
	S += 48<t14_t5_mem0
	S += t14_t5_mem0<=t14_t5

	t14_t5_mem1 = S.Task('t14_t5_mem1', length=1, delay_cost=1)
	t14_t5_mem1 += alt(MUL_mem)
	S += (t14_t1*MUL[0])-1<t14_t5_mem1*MUL_mem[0]
	S += t14_t5_mem1<=t14_t5

	new_TZ_t4_in = S.Task('new_TZ_t4_in', length=1, delay_cost=1)
	new_TZ_t4_in += alt(MUL_in)
	new_TZ_t4 = S.Task('new_TZ_t4', length=7, delay_cost=1)
	new_TZ_t4 += alt(MUL)
	S += new_TZ_t4>=new_TZ_t4_in

	new_TZ_t4_mem0 = S.Task('new_TZ_t4_mem0', length=1, delay_cost=1)
	new_TZ_t4_mem0 += ADD_mem[1]
	S += 8<new_TZ_t4_mem0
	S += new_TZ_t4_mem0<=new_TZ_t4

	new_TZ_t4_mem1 = S.Task('new_TZ_t4_mem1', length=1, delay_cost=1)
	new_TZ_t4_mem1 += alt(ADD_mem)
	S += (new_TZ_t3*ADD[0])-1<new_TZ_t4_mem1*ADD_mem[0]
	S += (new_TZ_t3*ADD[1])-1<new_TZ_t4_mem1*ADD_mem[1]
	S += (new_TZ_t3*ADD[2])-1<new_TZ_t4_mem1*ADD_mem[2]
	S += (new_TZ_t3*ADD[3])-1<new_TZ_t4_mem1*ADD_mem[3]
	S += new_TZ_t4_mem1<=new_TZ_t4

	new_TZ_t5 = S.Task('new_TZ_t5', length=1, delay_cost=1)
	new_TZ_t5 += alt(ADD)

	new_TZ_t5_mem0 = S.Task('new_TZ_t5_mem0', length=1, delay_cost=1)
	new_TZ_t5_mem0 += MUL_mem[0]
	S += 47<new_TZ_t5_mem0
	S += new_TZ_t5_mem0<=new_TZ_t5

	new_TZ_t5_mem1 = S.Task('new_TZ_t5_mem1', length=1, delay_cost=1)
	new_TZ_t5_mem1 += alt(MUL_mem)
	S += (new_TZ_t1*MUL[0])-1<new_TZ_t5_mem1*MUL_mem[0]
	S += new_TZ_t5_mem1<=new_TZ_t5

	t121 = S.Task('t121', length=1, delay_cost=1)
	t121 += alt(ADD)

	t121_mem0 = S.Task('t121_mem0', length=1, delay_cost=1)
	t121_mem0 += alt(ADD_mem)
	S += (t111*ADD[0])-1<t121_mem0*ADD_mem[0]
	S += (t111*ADD[1])-1<t121_mem0*ADD_mem[1]
	S += (t111*ADD[2])-1<t121_mem0*ADD_mem[2]
	S += (t111*ADD[3])-1<t121_mem0*ADD_mem[3]
	S += t121_mem0<=t121

	t121_mem1 = S.Task('t121_mem1', length=1, delay_cost=1)
	t121_mem1 += ADD_mem[0]
	S += 45<t121_mem1
	S += t121_mem1<=t121

	new_TX_t1_in = S.Task('new_TX_t1_in', length=1, delay_cost=1)
	new_TX_t1_in += alt(MUL_in)
	new_TX_t1 = S.Task('new_TX_t1', length=7, delay_cost=1)
	new_TX_t1 += alt(MUL)
	S += new_TX_t1>=new_TX_t1_in

	new_TX_t1_mem0 = S.Task('new_TX_t1_mem0', length=1, delay_cost=1)
	new_TX_t1_mem0 += ADD_mem[0]
	S += 21<new_TX_t1_mem0
	S += new_TX_t1_mem0<=new_TX_t1

	new_TX_t1_mem1 = S.Task('new_TX_t1_mem1', length=1, delay_cost=1)
	new_TX_t1_mem1 += alt(ADD_mem)
	S += (t111*ADD[0])-1<new_TX_t1_mem1*ADD_mem[0]
	S += (t111*ADD[1])-1<new_TX_t1_mem1*ADD_mem[1]
	S += (t111*ADD[2])-1<new_TX_t1_mem1*ADD_mem[2]
	S += (t111*ADD[3])-1<new_TX_t1_mem1*ADD_mem[3]
	S += new_TX_t1_mem1<=new_TX_t1

	new_TX_t3 = S.Task('new_TX_t3', length=1, delay_cost=1)
	new_TX_t3 += alt(ADD)

	new_TX_t3_mem0 = S.Task('new_TX_t3_mem0', length=1, delay_cost=1)
	new_TX_t3_mem0 += alt(ADD_mem)
	S += (t110*ADD[0])-1<new_TX_t3_mem0*ADD_mem[0]
	S += (t110*ADD[1])-1<new_TX_t3_mem0*ADD_mem[1]
	S += (t110*ADD[2])-1<new_TX_t3_mem0*ADD_mem[2]
	S += (t110*ADD[3])-1<new_TX_t3_mem0*ADD_mem[3]
	S += new_TX_t3_mem0<=new_TX_t3

	new_TX_t3_mem1 = S.Task('new_TX_t3_mem1', length=1, delay_cost=1)
	new_TX_t3_mem1 += alt(ADD_mem)
	S += (t111*ADD[0])-1<new_TX_t3_mem1*ADD_mem[0]
	S += (t111*ADD[1])-1<new_TX_t3_mem1*ADD_mem[1]
	S += (t111*ADD[2])-1<new_TX_t3_mem1*ADD_mem[2]
	S += (t111*ADD[3])-1<new_TX_t3_mem1*ADD_mem[3]
	S += new_TX_t3_mem1<=new_TX_t3

	t13_t0_in = S.Task('t13_t0_in', length=1, delay_cost=1)
	t13_t0_in += alt(MUL_in)
	t13_t0 = S.Task('t13_t0', length=7, delay_cost=1)
	t13_t0 += alt(MUL)
	S += t13_t0>=t13_t0_in

	t13_t0_mem0 = S.Task('t13_t0_mem0', length=1, delay_cost=1)
	t13_t0_mem0 += ADD_mem[3]
	S += 15<t13_t0_mem0
	S += t13_t0_mem0<=t13_t0

	t13_t0_mem1 = S.Task('t13_t0_mem1', length=1, delay_cost=1)
	t13_t0_mem1 += alt(ADD_mem)
	S += (t120*ADD[0])-1<t13_t0_mem1*ADD_mem[0]
	S += (t120*ADD[1])-1<t13_t0_mem1*ADD_mem[1]
	S += (t120*ADD[2])-1<t13_t0_mem1*ADD_mem[2]
	S += (t120*ADD[3])-1<t13_t0_mem1*ADD_mem[3]
	S += t13_t0_mem1<=t13_t0

	t141 = S.Task('t141', length=1, delay_cost=1)
	t141 += alt(ADD)

	t141_mem0 = S.Task('t141_mem0', length=1, delay_cost=1)
	t141_mem0 += alt(MUL_mem)
	S += (t14_t4*MUL[0])-1<t141_mem0*MUL_mem[0]
	S += t141_mem0<=t141

	t141_mem1 = S.Task('t141_mem1', length=1, delay_cost=1)
	t141_mem1 += alt(ADD_mem)
	S += (t14_t5*ADD[0])-1<t141_mem1*ADD_mem[0]
	S += (t14_t5*ADD[1])-1<t141_mem1*ADD_mem[1]
	S += (t14_t5*ADD[2])-1<t141_mem1*ADD_mem[2]
	S += (t14_t5*ADD[3])-1<t141_mem1*ADD_mem[3]
	S += t141_mem1<=t141

	new_TX_t4_in = S.Task('new_TX_t4_in', length=1, delay_cost=1)
	new_TX_t4_in += alt(MUL_in)
	new_TX_t4 = S.Task('new_TX_t4', length=7, delay_cost=1)
	new_TX_t4 += alt(MUL)
	S += new_TX_t4>=new_TX_t4_in

	new_TX_t4_mem0 = S.Task('new_TX_t4_mem0', length=1, delay_cost=1)
	new_TX_t4_mem0 += alt(ADD_mem)
	S += (new_TX_t2*ADD[0])-1<new_TX_t4_mem0*ADD_mem[0]
	S += (new_TX_t2*ADD[1])-1<new_TX_t4_mem0*ADD_mem[1]
	S += (new_TX_t2*ADD[2])-1<new_TX_t4_mem0*ADD_mem[2]
	S += (new_TX_t2*ADD[3])-1<new_TX_t4_mem0*ADD_mem[3]
	S += new_TX_t4_mem0<=new_TX_t4

	new_TX_t4_mem1 = S.Task('new_TX_t4_mem1', length=1, delay_cost=1)
	new_TX_t4_mem1 += alt(ADD_mem)
	S += (new_TX_t3*ADD[0])-1<new_TX_t4_mem1*ADD_mem[0]
	S += (new_TX_t3*ADD[1])-1<new_TX_t4_mem1*ADD_mem[1]
	S += (new_TX_t3*ADD[2])-1<new_TX_t4_mem1*ADD_mem[2]
	S += (new_TX_t3*ADD[3])-1<new_TX_t4_mem1*ADD_mem[3]
	S += new_TX_t4_mem1<=new_TX_t4

	new_TX_t5 = S.Task('new_TX_t5', length=1, delay_cost=1)
	new_TX_t5 += alt(ADD)

	new_TX_t5_mem0 = S.Task('new_TX_t5_mem0', length=1, delay_cost=1)
	new_TX_t5_mem0 += alt(MUL_mem)
	S += (new_TX_t0*MUL[0])-1<new_TX_t5_mem0*MUL_mem[0]
	S += new_TX_t5_mem0<=new_TX_t5

	new_TX_t5_mem1 = S.Task('new_TX_t5_mem1', length=1, delay_cost=1)
	new_TX_t5_mem1 += alt(MUL_mem)
	S += (new_TX_t1*MUL[0])-1<new_TX_t5_mem1*MUL_mem[0]
	S += new_TX_t5_mem1<=new_TX_t5

	t13_t1_in = S.Task('t13_t1_in', length=1, delay_cost=1)
	t13_t1_in += alt(MUL_in)
	t13_t1 = S.Task('t13_t1', length=7, delay_cost=1)
	t13_t1 += alt(MUL)
	S += t13_t1>=t13_t1_in

	t13_t1_mem0 = S.Task('t13_t1_mem0', length=1, delay_cost=1)
	t13_t1_mem0 += ADD_mem[1]
	S += 19<t13_t1_mem0
	S += t13_t1_mem0<=t13_t1

	t13_t1_mem1 = S.Task('t13_t1_mem1', length=1, delay_cost=1)
	t13_t1_mem1 += alt(ADD_mem)
	S += (t121*ADD[0])-1<t13_t1_mem1*ADD_mem[0]
	S += (t121*ADD[1])-1<t13_t1_mem1*ADD_mem[1]
	S += (t121*ADD[2])-1<t13_t1_mem1*ADD_mem[2]
	S += (t121*ADD[3])-1<t13_t1_mem1*ADD_mem[3]
	S += t13_t1_mem1<=t13_t1

	t13_t3 = S.Task('t13_t3', length=1, delay_cost=1)
	t13_t3 += alt(ADD)

	t13_t3_mem0 = S.Task('t13_t3_mem0', length=1, delay_cost=1)
	t13_t3_mem0 += alt(ADD_mem)
	S += (t120*ADD[0])-1<t13_t3_mem0*ADD_mem[0]
	S += (t120*ADD[1])-1<t13_t3_mem0*ADD_mem[1]
	S += (t120*ADD[2])-1<t13_t3_mem0*ADD_mem[2]
	S += (t120*ADD[3])-1<t13_t3_mem0*ADD_mem[3]
	S += t13_t3_mem0<=t13_t3

	t13_t3_mem1 = S.Task('t13_t3_mem1', length=1, delay_cost=1)
	t13_t3_mem1 += alt(ADD_mem)
	S += (t121*ADD[0])-1<t13_t3_mem1*ADD_mem[0]
	S += (t121*ADD[1])-1<t13_t3_mem1*ADD_mem[1]
	S += (t121*ADD[2])-1<t13_t3_mem1*ADD_mem[2]
	S += (t121*ADD[3])-1<t13_t3_mem1*ADD_mem[3]
	S += t13_t3_mem1<=t13_t3

	t13_t4_in = S.Task('t13_t4_in', length=1, delay_cost=1)
	t13_t4_in += alt(MUL_in)
	t13_t4 = S.Task('t13_t4', length=7, delay_cost=1)
	t13_t4 += alt(MUL)
	S += t13_t4>=t13_t4_in

	t13_t4_mem0 = S.Task('t13_t4_mem0', length=1, delay_cost=1)
	t13_t4_mem0 += ADD_mem[0]
	S += 22<t13_t4_mem0
	S += t13_t4_mem0<=t13_t4

	t13_t4_mem1 = S.Task('t13_t4_mem1', length=1, delay_cost=1)
	t13_t4_mem1 += alt(ADD_mem)
	S += (t13_t3*ADD[0])-1<t13_t4_mem1*ADD_mem[0]
	S += (t13_t3*ADD[1])-1<t13_t4_mem1*ADD_mem[1]
	S += (t13_t3*ADD[2])-1<t13_t4_mem1*ADD_mem[2]
	S += (t13_t3*ADD[3])-1<t13_t4_mem1*ADD_mem[3]
	S += t13_t4_mem1<=t13_t4

	t130 = S.Task('t130', length=1, delay_cost=1)
	t130 += alt(ADD)

	t130_mem0 = S.Task('t130_mem0', length=1, delay_cost=1)
	t130_mem0 += alt(MUL_mem)
	S += (t13_t0*MUL[0])-1<t130_mem0*MUL_mem[0]
	S += t130_mem0<=t130

	t130_mem1 = S.Task('t130_mem1', length=1, delay_cost=1)
	t130_mem1 += alt(MUL_mem)
	S += (t13_t1*MUL[0])-1<t130_mem1*MUL_mem[0]
	S += t130_mem1<=t130

	t13_t5 = S.Task('t13_t5', length=1, delay_cost=1)
	t13_t5 += alt(ADD)

	t13_t5_mem0 = S.Task('t13_t5_mem0', length=1, delay_cost=1)
	t13_t5_mem0 += alt(MUL_mem)
	S += (t13_t0*MUL[0])-1<t13_t5_mem0*MUL_mem[0]
	S += t13_t5_mem0<=t13_t5

	t13_t5_mem1 = S.Task('t13_t5_mem1', length=1, delay_cost=1)
	t13_t5_mem1 += alt(MUL_mem)
	S += (t13_t1*MUL[0])-1<t13_t5_mem1*MUL_mem[0]
	S += t13_t5_mem1<=t13_t5

	t131 = S.Task('t131', length=1, delay_cost=1)
	t131 += alt(ADD)

	t131_mem0 = S.Task('t131_mem0', length=1, delay_cost=1)
	t131_mem0 += alt(MUL_mem)
	S += (t13_t4*MUL[0])-1<t131_mem0*MUL_mem[0]
	S += t131_mem0<=t131

	t131_mem1 = S.Task('t131_mem1', length=1, delay_cost=1)
	t131_mem1 += alt(ADD_mem)
	S += (t13_t5*ADD[0])-1<t131_mem1*ADD_mem[0]
	S += (t13_t5*ADD[1])-1<t131_mem1*ADD_mem[1]
	S += (t13_t5*ADD[2])-1<t131_mem1*ADD_mem[2]
	S += (t13_t5*ADD[3])-1<t131_mem1*ADD_mem[3]
	S += t131_mem1<=t131

	t150 = S.Task('t150', length=1, delay_cost=1)
	t150 += alt(ADD)

	t150_mem0 = S.Task('t150_mem0', length=1, delay_cost=1)
	t150_mem0 += alt(ADD_mem)
	S += (t130*ADD[0])-1<t150_mem0*ADD_mem[0]
	S += (t130*ADD[1])-1<t150_mem0*ADD_mem[1]
	S += (t130*ADD[2])-1<t150_mem0*ADD_mem[2]
	S += (t130*ADD[3])-1<t150_mem0*ADD_mem[3]
	S += t150_mem0<=t150

	t150_mem1 = S.Task('t150_mem1', length=1, delay_cost=1)
	t150_mem1 += alt(ADD_mem)
	S += (t140*ADD[0])-1<t150_mem1*ADD_mem[0]
	S += (t140*ADD[1])-1<t150_mem1*ADD_mem[1]
	S += (t140*ADD[2])-1<t150_mem1*ADD_mem[2]
	S += (t140*ADD[3])-1<t150_mem1*ADD_mem[3]
	S += t150_mem1<=t150

	t151 = S.Task('t151', length=1, delay_cost=1)
	t151 += alt(ADD)

	t151_mem0 = S.Task('t151_mem0', length=1, delay_cost=1)
	t151_mem0 += alt(ADD_mem)
	S += (t131*ADD[0])-1<t151_mem0*ADD_mem[0]
	S += (t131*ADD[1])-1<t151_mem0*ADD_mem[1]
	S += (t131*ADD[2])-1<t151_mem0*ADD_mem[2]
	S += (t131*ADD[3])-1<t151_mem0*ADD_mem[3]
	S += t151_mem0<=t151

	t151_mem1 = S.Task('t151_mem1', length=1, delay_cost=1)
	t151_mem1 += alt(ADD_mem)
	S += (t141*ADD[0])-1<t151_mem1*ADD_mem[0]
	S += (t141*ADD[1])-1<t151_mem1*ADD_mem[1]
	S += (t141*ADD[2])-1<t151_mem1*ADD_mem[2]
	S += (t141*ADD[3])-1<t151_mem1*ADD_mem[3]
	S += t151_mem1<=t151

	c010_in = S.Task('c010_in', length=1, delay_cost=1)
	c010_in += alt(MUL_in)
	c010 = S.Task('c010', length=7, delay_cost=1)
	c010 += alt(MUL)
	S += c010>=c010_in

	S += 0<c010

	c010_mem0 = S.Task('c010_mem0', length=1, delay_cost=1)
	c010_mem0 += ADD_mem[2]
	S += 15<c010_mem0
	S += c010_mem0<=c010

	c010_mem1 = S.Task('c010_mem1', length=1, delay_cost=1)
	c010_mem1 += INPUT_mem_r
	S += c010_mem1<=c010

	c010_w = S.Task('c010_w', length=1, delay_cost=1)
	c010_w += alt(INPUT_mem_w)
	S += c010-1 <= c010_w

	c200_in = S.Task('c200_in', length=1, delay_cost=1)
	c200_in += alt(MUL_in)
	c200 = S.Task('c200', length=7, delay_cost=1)
	c200 += alt(MUL)
	S += c200>=c200_in

	S += 0<c200

	c200_mem0 = S.Task('c200_mem0', length=1, delay_cost=1)
	c200_mem0 += ADD_mem[3]
	S += 15<c200_mem0
	S += c200_mem0<=c200

	c200_mem1 = S.Task('c200_mem1', length=1, delay_cost=1)
	c200_mem1 += INPUT_mem_r
	S += c200_mem1<=c200

	c200_w = S.Task('c200_w', length=1, delay_cost=1)
	c200_w += alt(INPUT_mem_w)
	S += c200-1 <= c200_w

	c011_in = S.Task('c011_in', length=1, delay_cost=1)
	c011_in += alt(MUL_in)
	c011 = S.Task('c011', length=7, delay_cost=1)
	c011 += alt(MUL)
	S += c011>=c011_in

	S += 0<c011

	c011_mem0 = S.Task('c011_mem0', length=1, delay_cost=1)
	c011_mem0 += ADD_mem[0]
	S += 21<c011_mem0
	S += c011_mem0<=c011

	c011_mem1 = S.Task('c011_mem1', length=1, delay_cost=1)
	c011_mem1 += INPUT_mem_r
	S += c011_mem1<=c011

	c011_w = S.Task('c011_w', length=1, delay_cost=1)
	c011_w += alt(INPUT_mem_w)
	S += c011-1 <= c011_w

	c201_in = S.Task('c201_in', length=1, delay_cost=1)
	c201_in += alt(MUL_in)
	c201 = S.Task('c201', length=7, delay_cost=1)
	c201 += alt(MUL)
	S += c201>=c201_in

	S += 0<c201

	c201_mem0 = S.Task('c201_mem0', length=1, delay_cost=1)
	c201_mem0 += ADD_mem[1]
	S += 19<c201_mem0
	S += c201_mem0<=c201

	c201_mem1 = S.Task('c201_mem1', length=1, delay_cost=1)
	c201_mem1 += INPUT_mem_r
	S += c201_mem1<=c201

	c201_w = S.Task('c201_w', length=1, delay_cost=1)
	c201_w += alt(INPUT_mem_w)
	S += c201-1 <= c201_w

	c000 = S.Task('c000', length=1, delay_cost=1)
	c000 += alt(ADD)

	S += 0<c000

	c000_mem0 = S.Task('c000_mem0', length=1, delay_cost=1)
	c000_mem0 += ADD_mem[3]
	S += 37<c000_mem0
	S += c000_mem0<=c000

	c000_mem1 = S.Task('c000_mem1', length=1, delay_cost=1)
	c000_mem1 += ADD_mem[1]
	S += 36<c000_mem1
	S += c000_mem1<=c000

	c000_w = S.Task('c000_w', length=1, delay_cost=1)
	c000_w += alt(INPUT_mem_w)
	S += c000-1 <= c000_w

	c001 = S.Task('c001', length=1, delay_cost=1)
	c001 += alt(ADD)

	S += 0<c001

	c001_mem0 = S.Task('c001_mem0', length=1, delay_cost=1)
	c001_mem0 += ADD_mem[0]
	S += 35<c001_mem0
	S += c001_mem0<=c001

	c001_mem1 = S.Task('c001_mem1', length=1, delay_cost=1)
	c001_mem1 += ADD_mem[1]
	S += 35<c001_mem1
	S += c001_mem1<=c001

	c001_w = S.Task('c001_w', length=1, delay_cost=1)
	c001_w += alt(INPUT_mem_w)
	S += c001-1 <= c001_w

	new_TZ0 = S.Task('new_TZ0', length=1, delay_cost=1)
	new_TZ0 += alt(ADD)

	S += 41<new_TZ0

	new_TZ0_mem0 = S.Task('new_TZ0_mem0', length=1, delay_cost=1)
	new_TZ0_mem0 += MUL_mem[0]
	S += 47<new_TZ0_mem0
	S += new_TZ0_mem0<=new_TZ0

	new_TZ0_mem1 = S.Task('new_TZ0_mem1', length=1, delay_cost=1)
	new_TZ0_mem1 += alt(MUL_mem)
	S += (new_TZ_t1*MUL[0])-1<new_TZ0_mem1*MUL_mem[0]
	S += new_TZ0_mem1<=new_TZ0

	new_TZ0_w = S.Task('new_TZ0_w', length=1, delay_cost=1)
	new_TZ0_w += alt(INPUT_mem_w)
	S += new_TZ0-1 <= new_TZ0_w

	new_TZ1 = S.Task('new_TZ1', length=1, delay_cost=1)
	new_TZ1 += alt(ADD)

	S += 28<new_TZ1

	new_TZ1_mem0 = S.Task('new_TZ1_mem0', length=1, delay_cost=1)
	new_TZ1_mem0 += alt(MUL_mem)
	S += (new_TZ_t4*MUL[0])-1<new_TZ1_mem0*MUL_mem[0]
	S += new_TZ1_mem0<=new_TZ1

	new_TZ1_mem1 = S.Task('new_TZ1_mem1', length=1, delay_cost=1)
	new_TZ1_mem1 += alt(ADD_mem)
	S += (new_TZ_t5*ADD[0])-1<new_TZ1_mem1*ADD_mem[0]
	S += (new_TZ_t5*ADD[1])-1<new_TZ1_mem1*ADD_mem[1]
	S += (new_TZ_t5*ADD[2])-1<new_TZ1_mem1*ADD_mem[2]
	S += (new_TZ_t5*ADD[3])-1<new_TZ1_mem1*ADD_mem[3]
	S += new_TZ1_mem1<=new_TZ1

	new_TZ1_w = S.Task('new_TZ1_w', length=1, delay_cost=1)
	new_TZ1_w += alt(INPUT_mem_w)
	S += new_TZ1-1 <= new_TZ1_w

	new_TX0 = S.Task('new_TX0', length=1, delay_cost=1)
	new_TX0 += alt(ADD)

	S += 34<new_TX0

	new_TX0_mem0 = S.Task('new_TX0_mem0', length=1, delay_cost=1)
	new_TX0_mem0 += alt(MUL_mem)
	S += (new_TX_t0*MUL[0])-1<new_TX0_mem0*MUL_mem[0]
	S += new_TX0_mem0<=new_TX0

	new_TX0_mem1 = S.Task('new_TX0_mem1', length=1, delay_cost=1)
	new_TX0_mem1 += alt(MUL_mem)
	S += (new_TX_t1*MUL[0])-1<new_TX0_mem1*MUL_mem[0]
	S += new_TX0_mem1<=new_TX0

	new_TX0_w = S.Task('new_TX0_w', length=1, delay_cost=1)
	new_TX0_w += alt(INPUT_mem_w)
	S += new_TX0-1 <= new_TX0_w

	new_TX1 = S.Task('new_TX1', length=1, delay_cost=1)
	new_TX1 += alt(ADD)

	S += 32<new_TX1

	new_TX1_mem0 = S.Task('new_TX1_mem0', length=1, delay_cost=1)
	new_TX1_mem0 += alt(MUL_mem)
	S += (new_TX_t4*MUL[0])-1<new_TX1_mem0*MUL_mem[0]
	S += new_TX1_mem0<=new_TX1

	new_TX1_mem1 = S.Task('new_TX1_mem1', length=1, delay_cost=1)
	new_TX1_mem1 += alt(ADD_mem)
	S += (new_TX_t5*ADD[0])-1<new_TX1_mem1*ADD_mem[0]
	S += (new_TX_t5*ADD[1])-1<new_TX1_mem1*ADD_mem[1]
	S += (new_TX_t5*ADD[2])-1<new_TX1_mem1*ADD_mem[2]
	S += (new_TX_t5*ADD[3])-1<new_TX1_mem1*ADD_mem[3]
	S += new_TX1_mem1<=new_TX1

	new_TX1_w = S.Task('new_TX1_w', length=1, delay_cost=1)
	new_TX1_w += alt(INPUT_mem_w)
	S += new_TX1-1 <= new_TX1_w

	new_TY0 = S.Task('new_TY0', length=1, delay_cost=1)
	new_TY0 += alt(ADD)

	S += 42<new_TY0

	new_TY0_mem0 = S.Task('new_TY0_mem0', length=1, delay_cost=1)
	new_TY0_mem0 += INPUT_mem_r
	S += new_TY0_mem0<=new_TY0

	new_TY0_mem1 = S.Task('new_TY0_mem1', length=1, delay_cost=1)
	new_TY0_mem1 += alt(ADD_mem)
	S += (t150*ADD[0])-1<new_TY0_mem1*ADD_mem[0]
	S += (t150*ADD[1])-1<new_TY0_mem1*ADD_mem[1]
	S += (t150*ADD[2])-1<new_TY0_mem1*ADD_mem[2]
	S += (t150*ADD[3])-1<new_TY0_mem1*ADD_mem[3]
	S += new_TY0_mem1<=new_TY0

	new_TY0_w = S.Task('new_TY0_w', length=1, delay_cost=1)
	new_TY0_w += alt(INPUT_mem_w)
	S += new_TY0-1 <= new_TY0_w

	new_TY1 = S.Task('new_TY1', length=1, delay_cost=1)
	new_TY1 += alt(ADD)

	S += 19<new_TY1

	new_TY1_mem0 = S.Task('new_TY1_mem0', length=1, delay_cost=1)
	new_TY1_mem0 += INPUT_mem_r
	S += new_TY1_mem0<=new_TY1

	new_TY1_mem1 = S.Task('new_TY1_mem1', length=1, delay_cost=1)
	new_TY1_mem1 += alt(ADD_mem)
	S += (t151*ADD[0])-1<new_TY1_mem1*ADD_mem[0]
	S += (t151*ADD[1])-1<new_TY1_mem1*ADD_mem[1]
	S += (t151*ADD[2])-1<new_TY1_mem1*ADD_mem[2]
	S += (t151*ADD[3])-1<new_TY1_mem1*ADD_mem[3]
	S += new_TY1_mem1<=new_TY1

	new_TY1_w = S.Task('new_TY1_w', length=1, delay_cost=1)
	new_TY1_w += alt(INPUT_mem_w)
	S += new_TY1-1 <= new_TY1_w

	solvers.mip.solve(S,msg=1,kind='CPLEX',ratio_gap=1.01)

	solution = [['hoge']*len(S.solution()[1]) for i in range(len(S.solution()))]
	for i in range(len(S.solution())):
		for j in range(len(S.solution()[i])):
			solution[i][j]=str(S.solution()[i][j])
	print(solution)

	cycles = int(solution[-1][3])

	pic_file_name = "/home/mfukuda/pairing_automation_design/bls12-381/scheduling/PADD_mul1_add4/PADD_2.png"
	if(S.solution() != []):
		plotters.matplotlib.plot(S,img_filename=pic_file_name, vertical_text=True, fig_size=(cycles*0.25+3, 5), show_task_labels=False)

	return solution
